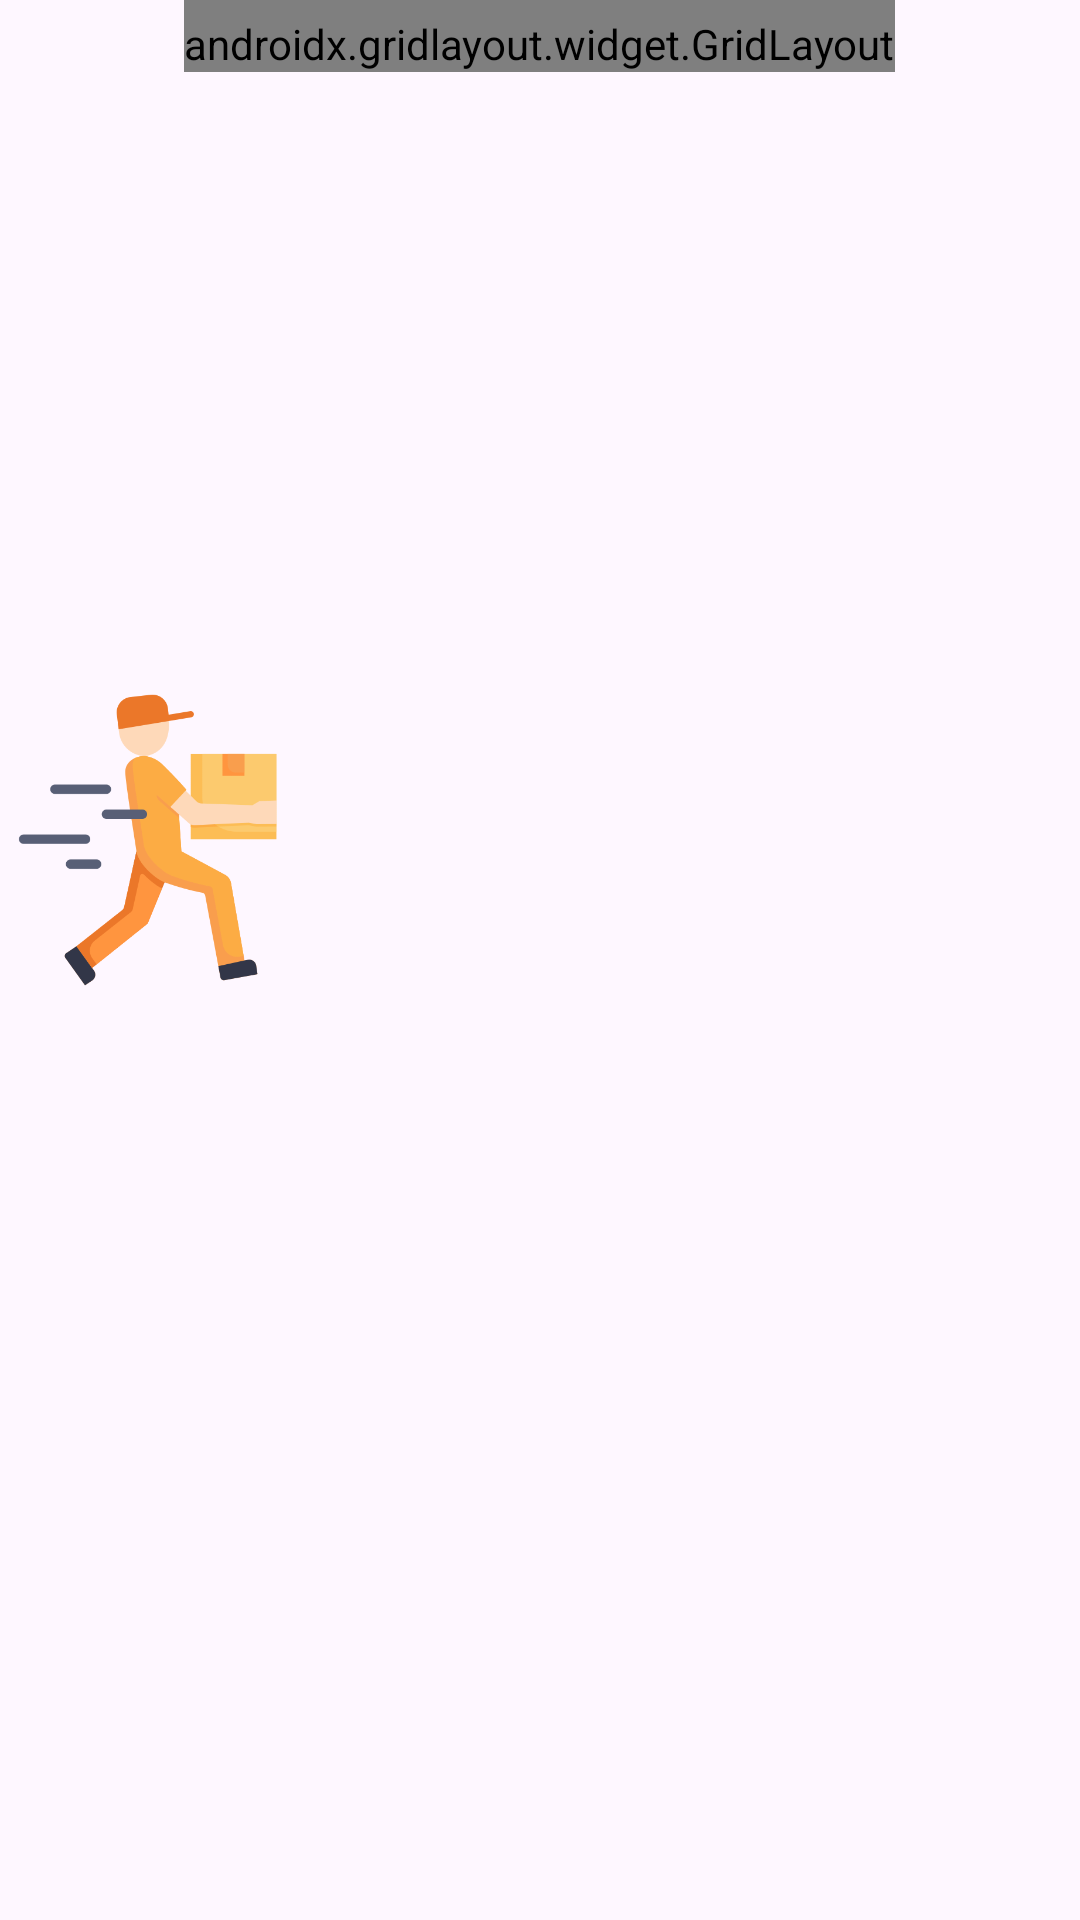

This screen was rendered from an Android layout file. Write that file and the resources it references.
<!-- AndroidManifest.xml: application theme Theme.MobileCourseUnnLab3 -->
<!-- res/layout/activity_trafficlight.xml -->
<?xml version="1.0" encoding="utf-8"?>
<LinearLayout xmlns:android="http://schemas.android.com/apk/res/android"
    xmlns:app="http://schemas.android.com/apk/res-auto"
    android:layout_width="match_parent"
    android:layout_height="match_parent"
    android:orientation="vertical">

    <androidx.gridlayout.widget.GridLayout
        android:layout_width="wrap_content"
        android:layout_height="wrap_content"
        android:layout_gravity="center_horizontal"
        android:paddingTop="5dp"
        app:columnCount="1">

        <androidx.cardview.widget.CardView
            android:id="@+id/stop"
            android:layout_width="100dp"
            android:layout_height="100dp"
            app:cardBackgroundColor="@color/black"
            app:cardCornerRadius="50dp" />

        <androidx.cardview.widget.CardView
            android:id="@+id/wait"
            android:layout_width="100dp"
            android:layout_height="100dp"
            app:cardBackgroundColor="@color/black"
            app:cardCornerRadius="50dp" />

        <androidx.cardview.widget.CardView
            android:id="@+id/go"
            android:layout_width="100dp"
            android:layout_height="100dp"
            app:cardBackgroundColor="@color/black"
            app:cardCornerRadius="50dp" />

    </androidx.gridlayout.widget.GridLayout>

    <ImageView
        android:id="@+id/character_image"
        android:layout_width="100dp"
        android:layout_height="wrap_content"
        app:srcCompat="@drawable/kurer_3ua6qtgc59g0_512" />
</LinearLayout>
<!-- resources referenced by this layout -->
<resources>
  <!-- drawable kurer_3ua6qtgc59g0_512: png bitmap (drawable, 25548 bytes) -->
  <style name="Theme.MobileCourseUnnLab3" parent="android:Theme.Material.Light.NoActionBar" />
  <!-- not gathered from this repository: default colours our renderer supplied (Android Studio template values) -->
  <color name="black">#FF000000</color>
</resources>
